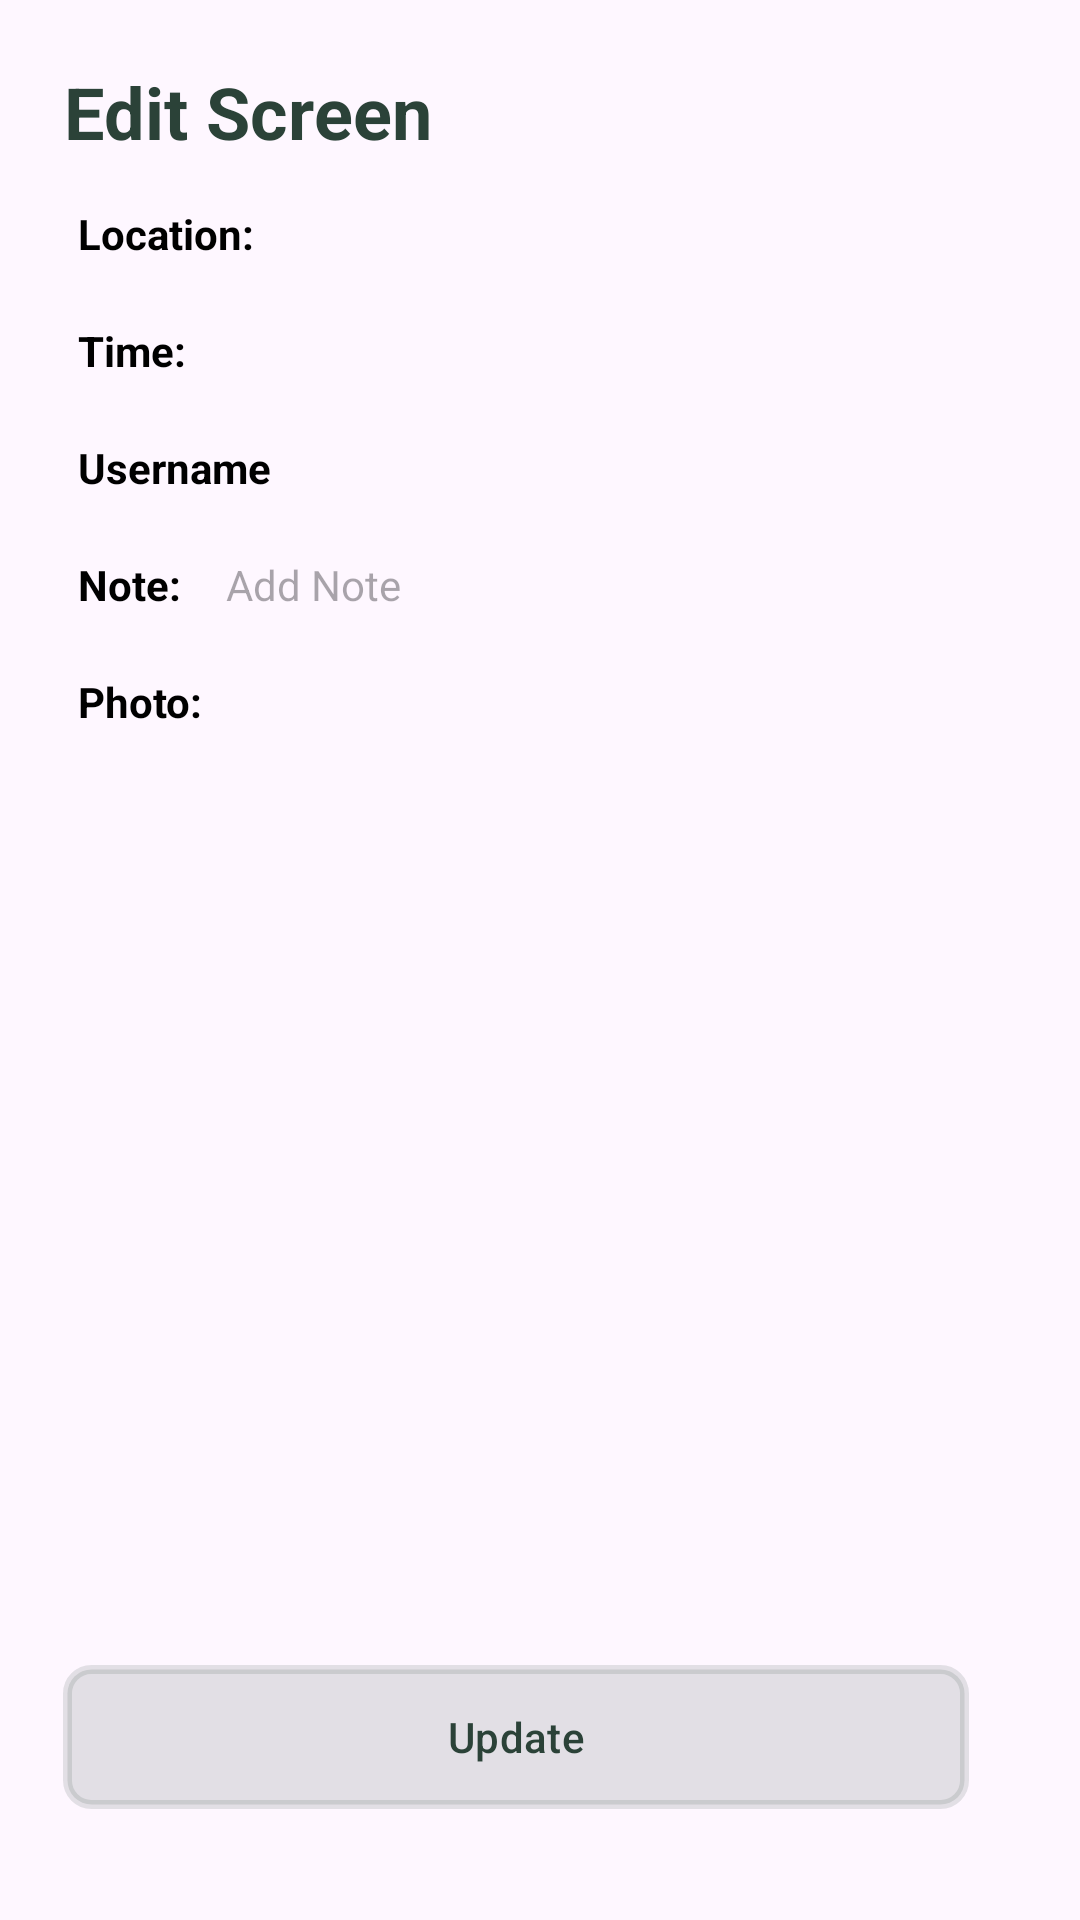

Produce the Android XML layout that renders to this screen, including the resource entries it uses.
<!-- AndroidManifest.xml: application theme Theme.GeoClock -->
<!-- res/layout/fragment_edit_details.xml -->
<?xml version="1.0" encoding="utf-8"?>
<LinearLayout xmlns:android="http://schemas.android.com/apk/res/android"
    xmlns:app="http://schemas.android.com/apk/res-auto"
    xmlns:tools="http://schemas.android.com/tools"
    android:layout_width="match_parent"
    android:layout_height="match_parent"
    android:orientation="vertical"
    tools:context=".ui.editdeails.EditDetailsFragment"
    android:padding="16dp">

    <LinearLayout

        android:padding="5dp"
        android:layout_width="match_parent"
        android:layout_height="wrap_content"
        android:orientation="horizontal">

        <TextView
            android:layout_width="wrap_content"
            android:layout_height="wrap_content"
            android:text="@string/edit_screen"
            android:textColor="@color/my_primary_color"
            android:textStyle="bold"
            android:textSize="24sp"
            android:gravity="center"
            android:layout_gravity="end"/>

    </LinearLayout>

    <LinearLayout
        android:padding="5dp"
        android:layout_width="match_parent"
        android:layout_height="wrap_content"
        android:orientation="horizontal">

        <TextView
            android:id="@+id/tv_loc"
            android:padding="5dp"
            android:layout_gravity="start"
            android:layout_width="wrap_content"
            android:layout_height="wrap_content"
            android:text="@string/location"
            android:textStyle="bold"
            android:textColor="@color/black"
            android:textSize="14sp" />
    </LinearLayout>
    <LinearLayout
        android:padding="5dp"
        android:layout_width="match_parent"
        android:layout_height="wrap_content"
        android:orientation="horizontal">

        <TextView
            android:padding="5dp"
            android:layout_gravity="start"
            android:id="@+id/tv_time"
            android:layout_width="wrap_content"
            android:layout_height="wrap_content"
            android:text="@string/time"
            android:textStyle="bold"
            android:textColor="@color/black"
            android:textSize="14sp" />
    </LinearLayout>
    <LinearLayout
        android:padding="5dp"
        android:layout_width="match_parent"
        android:layout_height="wrap_content"
        android:orientation="horizontal">

        <TextView
            android:id="@+id/tv_user"
            android:layout_width="wrap_content"
            android:layout_height="wrap_content"
            android:layout_gravity="start"
            android:text="@string/username"
            android:textColor="@color/black"
            android:textSize="14sp"
            android:padding="5dp"
            android:textStyle="bold" />
    </LinearLayout>

    <androidx.constraintlayout.widget.ConstraintLayout
        android:layout_width="match_parent"
        android:layout_height="wrap_content"
        android:orientation="horizontal">



        <LinearLayout
            android:id="@+id/linearLayoutNote"
            android:layout_width="match_parent"
            android:layout_height="wrap_content"
            android:orientation="horizontal"
            android:padding="5dp"
            app:layout_constraintBottom_toBottomOf="parent"
            app:layout_constraintStart_toStartOf="parent"
            app:layout_constraintTop_toTopOf="parent">


            <TextView
                android:id="@+id/tv_note"
                android:layout_width="wrap_content"
                android:layout_height="wrap_content"
                android:layout_gravity="start"
                android:padding="5dp"
                android:text="@string/note"
                android:textColor="@color/black"
                android:textSize="14sp"
                android:textStyle="bold" />

            <TextView
                android:id="@+id/tv_edit_note"
                android:layout_width="wrap_content"
                android:layout_height="wrap_content"
                android:layout_marginStart="5dp"
                android:hint="@string/add_note"
                android:padding="5dp"
                android:textSize="14sp" />

            <Button
                android:id="@+id/btn_edit_note"
                android:layout_width="24sp"
                android:layout_height="20dp"
                android:layout_marginStart="27dp"
                android:layout_marginEnd="8dp"
                android:background="@drawable/ic_edit02"
                android:gravity="end" />



        </LinearLayout>

    </androidx.constraintlayout.widget.ConstraintLayout>

    <androidx.constraintlayout.widget.ConstraintLayout
        android:layout_width="match_parent"
        android:layout_height="wrap_content"
        android:orientation="horizontal">

        <LinearLayout
            android:id="@+id/linearLayoutPhoto"
            android:layout_width="match_parent"
            android:layout_height="wrap_content"
            android:layout_marginStart="5dp"
            android:layout_marginTop="5dp"
            android:layout_marginBottom="5dp"
            android:orientation="horizontal"
            android:padding="5dp"
            app:layout_constraintBottom_toBottomOf="parent"
            app:layout_constraintStart_toStartOf="parent"
            app:layout_constraintTop_toTopOf="parent"
            app:layout_constraintVertical_bias="0.5">

            <TextView
                android:layout_width="wrap_content"
                android:layout_height="wrap_content"
                android:layout_gravity="start"
                android:layout_marginTop="16dp"
                android:text="@string/photo"
                android:textColor="@color/black"
                android:textSize="14sp"
                android:textStyle="bold" />

        </LinearLayout>

    </androidx.constraintlayout.widget.ConstraintLayout>
    <androidx.constraintlayout.widget.ConstraintLayout
        android:layout_width="match_parent"
        android:layout_height="match_parent"
        android:orientation="horizontal"
        android:padding="5dp">

        <com.google.android.material.button.MaterialButton
            android:id="@+id/btn_update"
            android:layout_width="match_parent"
            android:layout_height="wrap_content"
            android:layout_marginEnd="16dp"
            android:layout_marginBottom="16dp"
            android:background="@drawable/custom_button"
            android:text="@string/update"
            android:textColor="@color/my_primary_color"
            app:layout_constraintBottom_toBottomOf="parent"
            app:layout_constraintEnd_toEndOf="parent" />

        <ImageView
            android:id="@+id/edit_photo"
            android:layout_width="200dp"
            android:layout_height="200dp"
            app:layout_constraintBottom_toTopOf="@+id/btn_update"
            app:layout_constraintEnd_toEndOf="parent"
            app:layout_constraintHorizontal_bias="0.497"
            app:layout_constraintStart_toStartOf="parent"
            app:layout_constraintTop_toTopOf="parent"
            app:layout_constraintVertical_bias="0.083" />

        <Button
            android:id="@+id/btn_edit_photo"
            android:layout_width="26dp"
            android:layout_height="24dp"
            android:background="@drawable/ic_edit02"
            android:onClick="addPhoto"
            app:layout_constraintBottom_toBottomOf="parent"
            app:layout_constraintEnd_toEndOf="parent"
            app:layout_constraintHorizontal_bias="0.542"
            app:layout_constraintStart_toEndOf="@+id/edit_photo"
            app:layout_constraintTop_toTopOf="parent"
            app:layout_constraintVertical_bias="0.029" />


    </androidx.constraintlayout.widget.ConstraintLayout>

    </LinearLayout>
<!-- resources referenced by this layout -->
<resources>
  <color name="black">#000000</color>
  <color name="my_primary_color">#2B4238</color>
  <!-- drawable custom_button (drawable) -->
  <?xml version="1.0" encoding="utf-8"?>
  <shape xmlns:android="http://schemas.android.com/apk/res/android">
  
  
      <solid android:color="@color/semitransparentGreen" />
  
      <stroke
          android:width="3dp"
      android:color="@color/semitransparentGreen" />
  
      <corners
          android:radius="8dp" />
  </shape>
  <string name="add_note">Add Note</string>
  <string name="edit_screen">Edit Screen</string>
  <string name="location">"Location: "</string>
  <string name="note">Note:</string>
  <string name="photo">"Photo: "</string>
  <string name="time">Time:</string>
  <string name="update">Update</string>
  <string name="username">Username</string>
  <style name="Theme.GeoClock" parent="Base.Theme.GeoClock" />
  <color name="semitransparentGreen">#22217044</color>
  <style name="Base.Theme.GeoClock" parent="Theme.Material3.DayNight.NoActionBar">
          <item name="colorPrimary">@color/my_primary_color</item>
      </style>
</resources>
